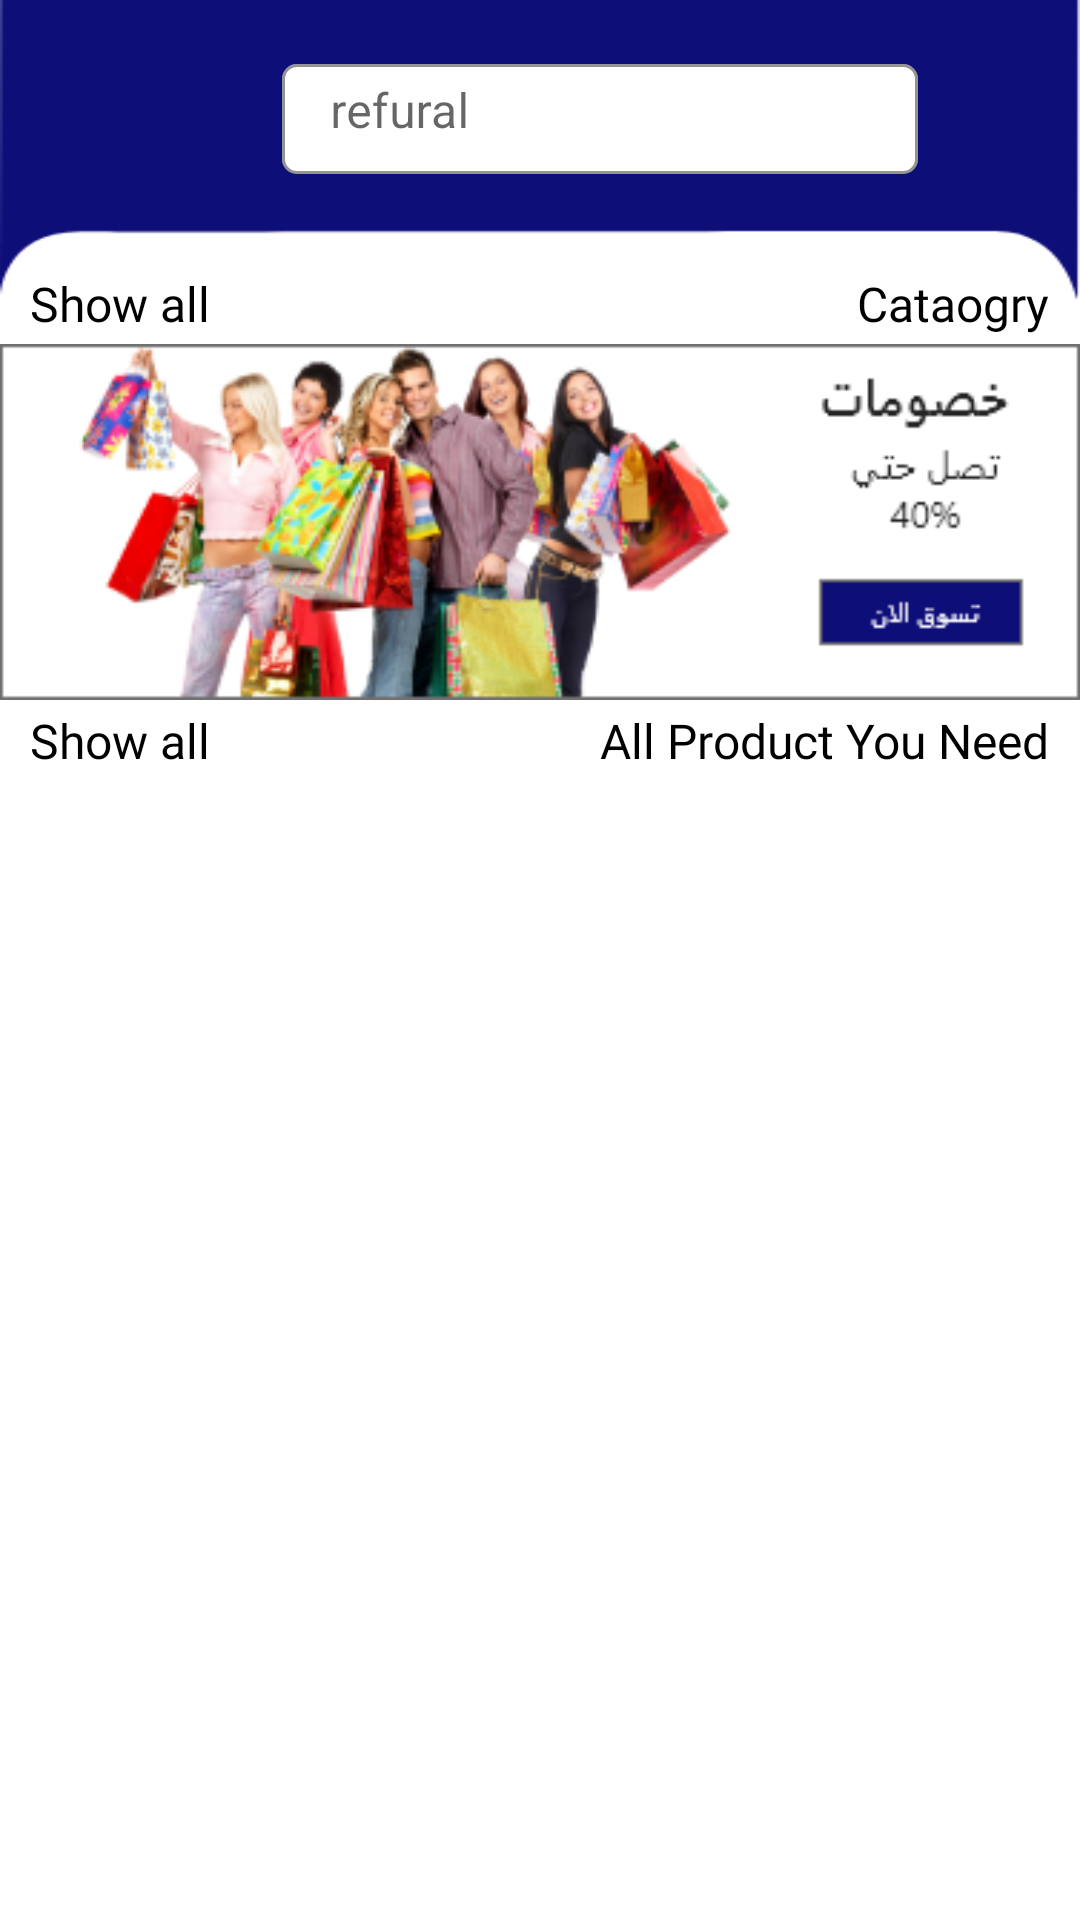

The Android layout XML behind this screen, and the referenced resources:
<!-- AndroidManifest.xml: application theme Theme.Shope -->
<!-- res/layout/fragment_home.xml -->
<?xml version="1.0" encoding="utf-8"?>
<FrameLayout
    android:layout_width="match_parent"
    android:layout_height="match_parent"
    xmlns:android="http://schemas.android.com/apk/res/android"
    xmlns:tools="http://schemas.android.com/tools"
    xmlns:app="http://schemas.android.com/apk/res-auto"
    tools:context=".screen.homeFragment">

    <ScrollView
        android:layout_width="match_parent"
        android:layout_height="match_parent">


        <androidx.constraintlayout.widget.ConstraintLayout
            android:layout_width="match_parent"
            android:layout_height="match_parent">


            <ImageView
                android:id="@+id/home_slgn"
                android:layout_width="match_parent"
                android:layout_height="100dp"
                android:scaleType="fitXY"
                android:src="@drawable/slgn_home"
                app:layout_constraintEnd_toEndOf="parent"
                app:layout_constraintStart_toStartOf="parent"
                app:layout_constraintTop_toTopOf="parent" />

            <LinearLayout
                android:layout_width="match_parent"
                android:layout_height="wrap_content"
                android:layout_marginStart="24dp"
                android:layout_marginTop="16dp"
                android:layout_marginEnd="24dp"
                android:orientation="horizontal"
                app:layout_constraintEnd_toEndOf="parent"
                app:layout_constraintStart_toStartOf="parent"
                app:layout_constraintTop_toTopOf="parent">

                <ImageView
                    android:id="@+id/cart_btn"
                    android:layout_width="50dp"

                    android:layout_height="50dp"

                    android:src="@drawable/cart_xml" />

                <com.google.android.material.textfield.TextInputLayout
                    android:id="@+id/referal_edtx_sign_up"
                    style="@style/Widget.MaterialComponents.TextInputLayout.OutlinedBox"
                    android:layout_width="match_parent"
                    android:layout_height="wrap_content"
                    android:layout_marginLeft="20dp"
                    android:layout_marginRight="30dp"
                    android:hint="@string/refural"
                    app:boxBackgroundColor="@color/white"
                    app:boxCornerRadiusBottomEnd="5dp"
                    app:boxCornerRadiusBottomStart="5dp"
                    app:boxCornerRadiusTopEnd="5dp"
                    app:boxCornerRadiusTopStart="5dp"
                    app:boxStrokeColor="#127bf3"
                    app:boxStrokeErrorColor="#FA0303"
                    app:endIconCheckable="true"
                    app:hintAnimationEnabled="true"
                    app:hintTextColor="#FF5722"
                    app:layout_constraintTop_toTopOf="parent"
                    app:startIconDrawable="@drawable/search_xml">

                    <com.google.android.material.textfield.TextInputEditText
                        android:layout_width="match_parent"
                        android:layout_height="wrap_content"

                        android:inputType="text"
                        android:paddingTop="5dp"
                        android:paddingBottom="10dp"
                        android:textColor="@color/black" />

                </com.google.android.material.textfield.TextInputLayout>


            </LinearLayout>

            <TextView
                android:id="@+id/catogry_text_unused"
                android:layout_width="wrap_content"
                android:layout_height="wrap_content"
                android:layout_marginTop="-10dp"
                android:layout_marginEnd="10dp"
                android:fontFamily="@font/changa_para"
                android:text="@string/cataogry"
                android:textColor="#000000"
                android:textSize="16sp"
                app:layout_constraintEnd_toEndOf="parent"
                app:layout_constraintTop_toBottomOf="@+id/home_slgn" />

            <TextView
                android:id="@+id/showAll_text_unused"
                android:layout_width="wrap_content"
                android:layout_height="wrap_content"
                android:layout_marginStart="10dp"
                android:layout_marginTop="-10dp"
                android:fontFamily="@font/changa_para"
                android:text="@string/show_all"
                android:textColor="#000000"
                android:textSize="16sp"
                app:layout_constraintStart_toStartOf="parent"
                app:layout_constraintTop_toBottomOf="@+id/home_slgn" />

            <androidx.recyclerview.widget.RecyclerView
                android:id="@+id/home_frag_cat_rec"
                android:layout_width="match_parent"
                android:layout_height="wrap_content"
                app:layout_constraintEnd_toEndOf="parent"
                app:layout_constraintStart_toStartOf="parent"
                app:layout_constraintTop_toBottomOf="@+id/showAll_text_unused" />

            <ImageView
                android:id="@+id/panner_home"
                android:layout_width="match_parent"
                android:layout_height="wrap_content"
                android:src="@drawable/product_po"
                app:layout_constraintEnd_toEndOf="parent"
                app:layout_constraintStart_toStartOf="parent"
                app:layout_constraintTop_toBottomOf="@+id/home_frag_cat_rec" />


            <TextView
                android:id="@+id/product_slgn_all"
                android:layout_width="wrap_content"
                android:layout_height="wrap_content"
                android:layout_marginEnd="10dp"
                android:fontFamily="@font/changa_para"
                android:text="@string/all_product_you_need"
                android:textColor="#000000"
                android:textSize="16sp"
                app:layout_constraintEnd_toEndOf="parent"
                app:layout_constraintTop_toBottomOf="@+id/panner_home" />


            <TextView
                android:id="@+id/showAll_text_unused_product"
                android:layout_width="wrap_content"
                android:layout_height="wrap_content"
                android:layout_marginStart="10dp"
                android:fontFamily="@font/changa_para"
                android:text="@string/show_all"
                android:textColor="#000000"
                android:textSize="16sp"
                app:layout_constraintStart_toStartOf="parent"
                app:layout_constraintTop_toBottomOf="@+id/panner_home" />
            <androidx.recyclerview.widget.RecyclerView
                android:id="@+id/home_frag_product_rec"
                android:layout_width="match_parent"
                android:layout_height="wrap_content"
                app:layout_constraintEnd_toEndOf="parent"
                app:layout_constraintStart_toStartOf="parent"
                app:layout_constraintTop_toBottomOf="@+id/product_slgn_all" />
        </androidx.constraintlayout.widget.ConstraintLayout>


    </ScrollView>

</FrameLayout>
<!-- resources referenced by this layout -->
<resources>
  <color name="black">#FF000000</color>
  <color name="white">#FFFFFFFF</color>
  <!-- drawable product_po: png bitmap (drawable, 66088 bytes) -->
  <!-- drawable slgn_home: png bitmap (drawable, 3557 bytes) -->
  <string name="all_product_you_need">All Product You Need</string>
  <string name="cataogry">Cataogry</string>
  <string name="refural">refural</string>
  <string name="show_all">Show all</string>
  <style name="Theme.Shope" parent="Theme.MaterialComponents.DayNight.DarkActionBar">
          
          <item name="colorPrimary">@color/purple_500</item>
          <item name="colorPrimaryVariant">@color/purple_700</item>
          <item name="colorOnPrimary">@color/white</item>
          
          <item name="colorSecondary">@color/teal_200</item>
          <item name="colorSecondaryVariant">@color/teal_700</item>
          <item name="colorOnSecondary">@color/black</item>
          
          <item name="android:statusBarColor" tools:targetApi="l">?attr/colorPrimaryVariant</item>
          
      </style>
  <color name="purple_500">#0E0E79</color>
  <color name="purple_700">#0E0E79</color>
  <color name="teal_200">#FF03DAC5</color>
  <color name="teal_700">#FF018786</color>
</resources>
